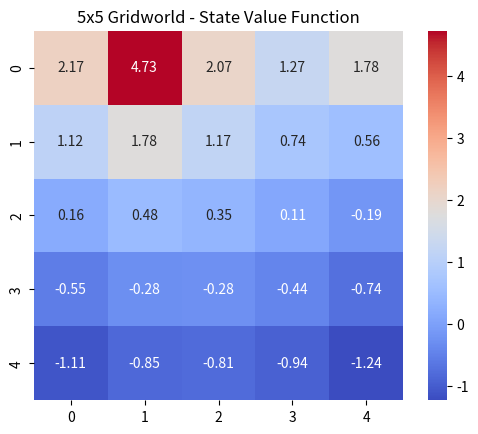

This chart was generated by the following Python code:
import numpy as np
import seaborn as sns
import matplotlib.pyplot as plt
from scipy.optimize import fsolve


"""
# Notes
1. discount (gamma) =0.95
2. policy: probability of moving in any of the four directions = 0.25
3. Any action at blue => +5 reward => jump to the red square
4. Any action at green => +2.5 reward => jump to the red or yellow square with probability 0.5

# Objectives
(section 1): Estimate the value function for each of the states
1. Solve the system of Bellman equations explicitly             => how can i explicitly solve the equations?
2. Iterative policy evaluation                                  => what is iterative policy evaluation?
3. value iteration.                                             => what is value iteration?
Which states have the highest value? Does this surprise you?

(section 2):  Determine the optimal policy for the gridworld problem
1. explicitly solving the Bellman optimality equation
2. using policy iteration with iterative policy evaluation 
3. policy improvement with value iteration.
"""


class Agent:
    """
    State numbers:
    0   1   2   3   4
    5   6   7   8   9
    10  11  12  13  14
    15  16  17  18  19
    20  21  22  23  24
    """
    def __init__(self):
        self.discount = 0.95
        self.policy_probability = 0.25
        self.value_function = np.zeros(25)

    def visualize_results(self):
        plt.figure()
        sns.heatmap(self.value_function.reshape((5,5)), cmap='coolwarm', annot=True, fmt='.2f', square=True)
        plt.title("5x5 Gridworld - State Value Function")
        plt.show()

    def explicit(self, g=0.95):  # todo: this gives wrong outputs. fix
        """
        This method depends on solving a system of non-linear equations whose results depend on a set of initial values.
        As a result, there is a chance that the solver of the equations gets stuck in a local optima while finding the
        solution.
        """
        def equations(p):
            v1, v2, v3, v4, v5, v6, v7, v8, v9, v10, v11, v12, v13, v14, v15, v16, v17, v18, v19, v20, v21, v22, v23, v24, v25 = p
            eq1 = max(-0.5 + g * v1, g * v6, -0.5 + g * v1, g * v2)
            eq2 = 5 + g * v18
            eq3 = max(-0.5 + g * v3, g * v8, g * v2, g * v4)
            eq4 = max(-0.5 + g * v4, g * v9, g * v3, g * v5)
            eq5 = 0.5 * (2.5 + g * v18) + 0.5 * (2.5 + g * v25)
            eq6 = max(g * v1, g * v11, -0.5 + g * v6, g * v7)
            eq7 = max(g * v2, g * v12, g * v6, g * v8)
            eq8 = max(g * v3, g * v13, g * v7, g * v9)
            eq9 = max(g * v4, g * v14, g * v8, g * v10)
            eq10 = max(g * v5, g * v15, g * v9, -0.5 + g * v10)
            eq11 = max(g * v6, g * v16, -0.5 + g * v11, g * v12)
            eq12 = max(g * v7, g * v17, g * v11, g * v13)
            eq13 = max(g * v8, g * v18, g * v12, g * v14)
            eq14 = max(g * v9, g * v19, g * v13, g * v15)
            eq15 = max(g * v10, g * v20, g * v14, -0.5 + g * v15)
            eq16 = max(g * v11, g * v21, -0.5 + g * v16, g * v17)
            eq17 = max(g * v12, g * v22, g * v16, g * v18)
            eq18 = max(g * v13, g * v23, g * v17, g * v19)
            eq19 = max(g * v14, g * v24, g * v18, g * v20)
            eq20 = max(g * v15, g * v25, g * v19, -0.5 + g * v20)
            eq21 = max(g * v16, -0.5 + g * v21, -0.5 + g * v21, g * v22)
            eq22 = max(g * v17, -0.5 + g * v22, g * v21, g * v23)
            eq23 = max(g * v18, -0.5 + g * v23, g * v22, g * v24)
            eq24 = max(g * v19, -0.5 + g * v24, g * v23, g * v25)
            eq25 = max(g * v20, -0.5 + g * v25, g * v24, -0.5 + g * v25)
            return eq1, eq2, eq3, eq4, eq5, eq6, eq7, eq8, eq9, eq10, eq11, eq12, eq13, eq14, eq15, eq16, eq17, eq18, eq19, eq20, eq21, eq22, eq23, eq24, eq25

        v1, v2, v3, v4, v5, v6, v7, v8, v9, v10, v11, v12, v13, v14, v15, v16, v17, v18, v19, v20, v21, v22, v23, v24, v25 = fsolve(equations, np.random.normal(size=25))
        self.value_function = np.array([v1, v2, v3, v4, v5, v6, v7, v8, v9, v10, v11, v12, v13, v14, v15, v16, v17, v18, v19, v20, v21, v22, v23, v24, v25]).reshape((5, 5))
        return self.value_function

    def update_value_function(self, threshold=1e-2):
        """
        1. initialize the state values randomly.
        2. for every state:
                for every possible action in that state
                    for every possible destination state after the said action
                        record the achieved rewards
                average all the recorded rewards and assign the result to the value function of that state
        """
        old_values = self.value_function.copy()
        for state_index in range(25):
            rewards_accumulated = []
            for action_index in range(4):
                if state_index == 1:
                    rewards_accumulated.append(5 + self.discount*self.value_function[17])
                elif state_index == 4:
                    rewards_accumulated.append(0.5*(2.5 + self.discount*self.value_function[17]) +
                                               0.5*(2.5 + self.discount*self.value_function[24]))  # todo: check if this should be summed or should it be appended twice? it affects the denominator when calculating the mean of the rewards.
                elif state_index in [0, 5, 10, 15, 20] and action_index == 2:
                    rewards_accumulated.append(-0.5 + self.discount*self.value_function[state_index])
                elif state_index in [0, 2, 3] and action_index == 0:
                    rewards_accumulated.append(-0.5 + self.discount*self.value_function[state_index])
                elif state_index in [9, 14, 19, 24] and action_index == 3:
                    rewards_accumulated.append(-0.5 + self.discount*self.value_function[state_index])
                elif state_index in [20, 21, 22, 23, 24] and action_index == 1:
                    rewards_accumulated.append(-0.5 + self.discount*self.value_function[state_index])
                else:
                    if action_index == 0:
                        rewards_accumulated.append(self.discount * self.value_function[state_index - 5])
                    elif action_index == 1:
                        rewards_accumulated.append(self.discount * self.value_function[state_index + 5])
                    elif action_index == 2:
                        rewards_accumulated.append(self.discount * self.value_function[state_index - 1])
                    else:
                        rewards_accumulated.append(self.discount * self.value_function[state_index + 1])
            self.value_function[state_index] = np.array(rewards_accumulated).mean()
        stop = (np.abs(self.value_function - old_values) < threshold).any()
        return stop

    def iterative_policy_evaluation(self,  threshold=1e-2, patience=1e5):
        self.value_function = np.random.normal(size=25)
        stop = False
        run_count = 0
        while not stop or run_count < patience:
            run_count += 1
            stop = self.update_value_function(threshold=threshold)
        print(f"Iteration count at halt: {run_count}")
        return self.value_function

    def value_iteration(self):
        pass


if __name__ == '__main__':
    agent = Agent()
    agent.iterative_policy_evaluation()
    agent.visualize_results()
    # todo: implement part 2 and 3 of section 1

